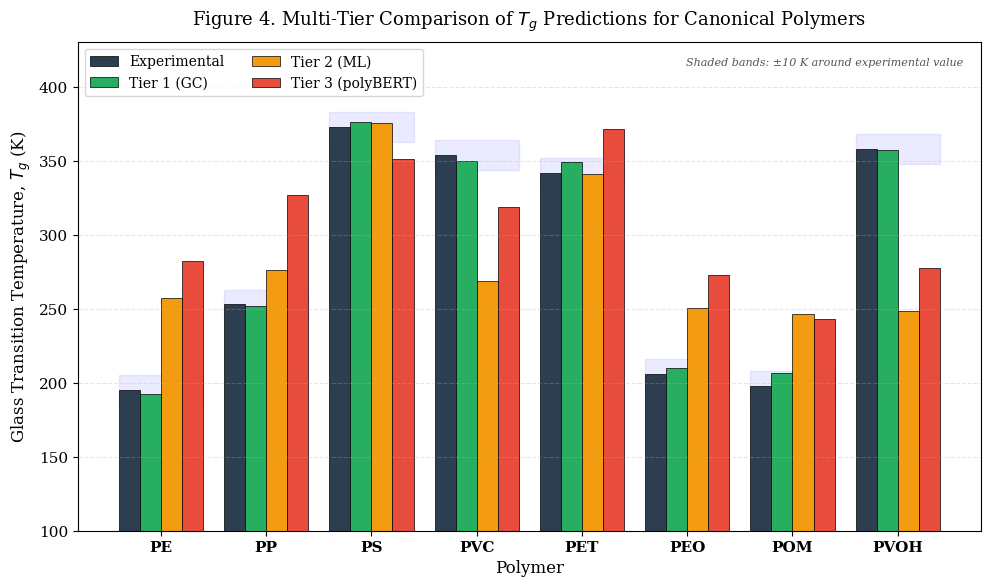

Here is the Python script that generated this plot: (Note: this script raises an exception after producing the figure.)
"""
Figure 4: Multi-Tier Comparison
Tg predictions from each tier alongside experimental values for 8 canonical polymers.
Uses REAL model predictions from trained Tier 2 and Tier 3 models.

Citation:
    Jebril, I.H.; Alshehade, S.A.A. POLY-X: A Multi-Tier Computational
    Platform for Polymer Thermophysical Property Prediction. J. Chem. Inf.
    Model. 2026.
"""
import os
import matplotlib.pyplot as plt
import numpy as np

plt.rcParams.update({
    'font.family': 'serif',
    'font.serif': ['Times New Roman', 'DejaVu Serif'],
    'font.size': 11,
    'axes.labelsize': 12,
    'axes.titlesize': 13,
    'figure.dpi': 300,
})

polymers = ['PE', 'PP', 'PS', 'PVC', 'PET', 'PEO', 'POM', 'PVOH']
exp_tg =      [195, 253, 373, 354, 342, 206, 198, 358]
gc_tg =       [192.5, 251.9, 376.4, 349.6, 348.9, 210.0, 206.5, 357.3]
ml_tg =       [257.3, 276.2, 375.4, 268.8, 341.0, 250.6, 246.8, 248.6]
polybert_tg = [282.1, 327.2, 351.0, 319.0, 371.3, 272.6, 243.0, 277.8]

x = np.arange(len(polymers))
width = 0.2

fig, ax = plt.subplots(1, 1, figsize=(10, 6))

ax.bar(x - 1.5*width, exp_tg, width, label='Experimental',
       color='#2C3E50', edgecolor='black', linewidth=0.5)
ax.bar(x - 0.5*width, gc_tg, width, label='Tier 1 (GC)',
       color='#27AE60', edgecolor='black', linewidth=0.5)
ax.bar(x + 0.5*width, ml_tg, width, label='Tier 2 (ML)',
       color='#F39C12', edgecolor='black', linewidth=0.5)
ax.bar(x + 1.5*width, polybert_tg, width, label='Tier 3 (polyBERT)',
       color='#E74C3C', edgecolor='black', linewidth=0.5)

ax.set_ylabel('Glass Transition Temperature, $T_g$ (K)')
ax.set_xlabel('Polymer')
ax.set_xticks(x)
ax.set_xticklabels(polymers, fontsize=11, fontweight='bold')
ax.set_ylim(100, 430)
ax.legend(loc='upper left', frameon=True, fancybox=True, ncol=2, fontsize=10)
ax.set_title('Figure 4. Multi-Tier Comparison of $T_g$ Predictions for Canonical Polymers',
             pad=12)
ax.grid(axis='y', alpha=0.3, linestyle='--')

for i, (xp, etg) in enumerate(zip(x, exp_tg)):
    ax.fill_between([xp - 2*width, xp + 2*width],
                     etg - 10, etg + 10,
                     alpha=0.08, color='blue', zorder=0)

ax.text(0.98, 0.97,
        'Shaded bands: \u00b110 K around experimental value',
        transform=ax.transAxes, ha='right', va='top',
        fontsize=8, fontstyle='italic', color='#555555')

plt.tight_layout()
out_dir = os.path.dirname(os.path.abspath(__file__))
plt.savefig(os.path.join(out_dir, 'fig4_tier_comparison.png'),
            dpi=300, bbox_inches='tight', facecolor='white')
plt.savefig(os.path.join(out_dir, 'fig4_tier_comparison.pdf'),
            dpi=300, bbox_inches='tight', facecolor='white')
print("Figure 4 saved: fig4_tier_comparison.png / .pdf")
plt.close()
